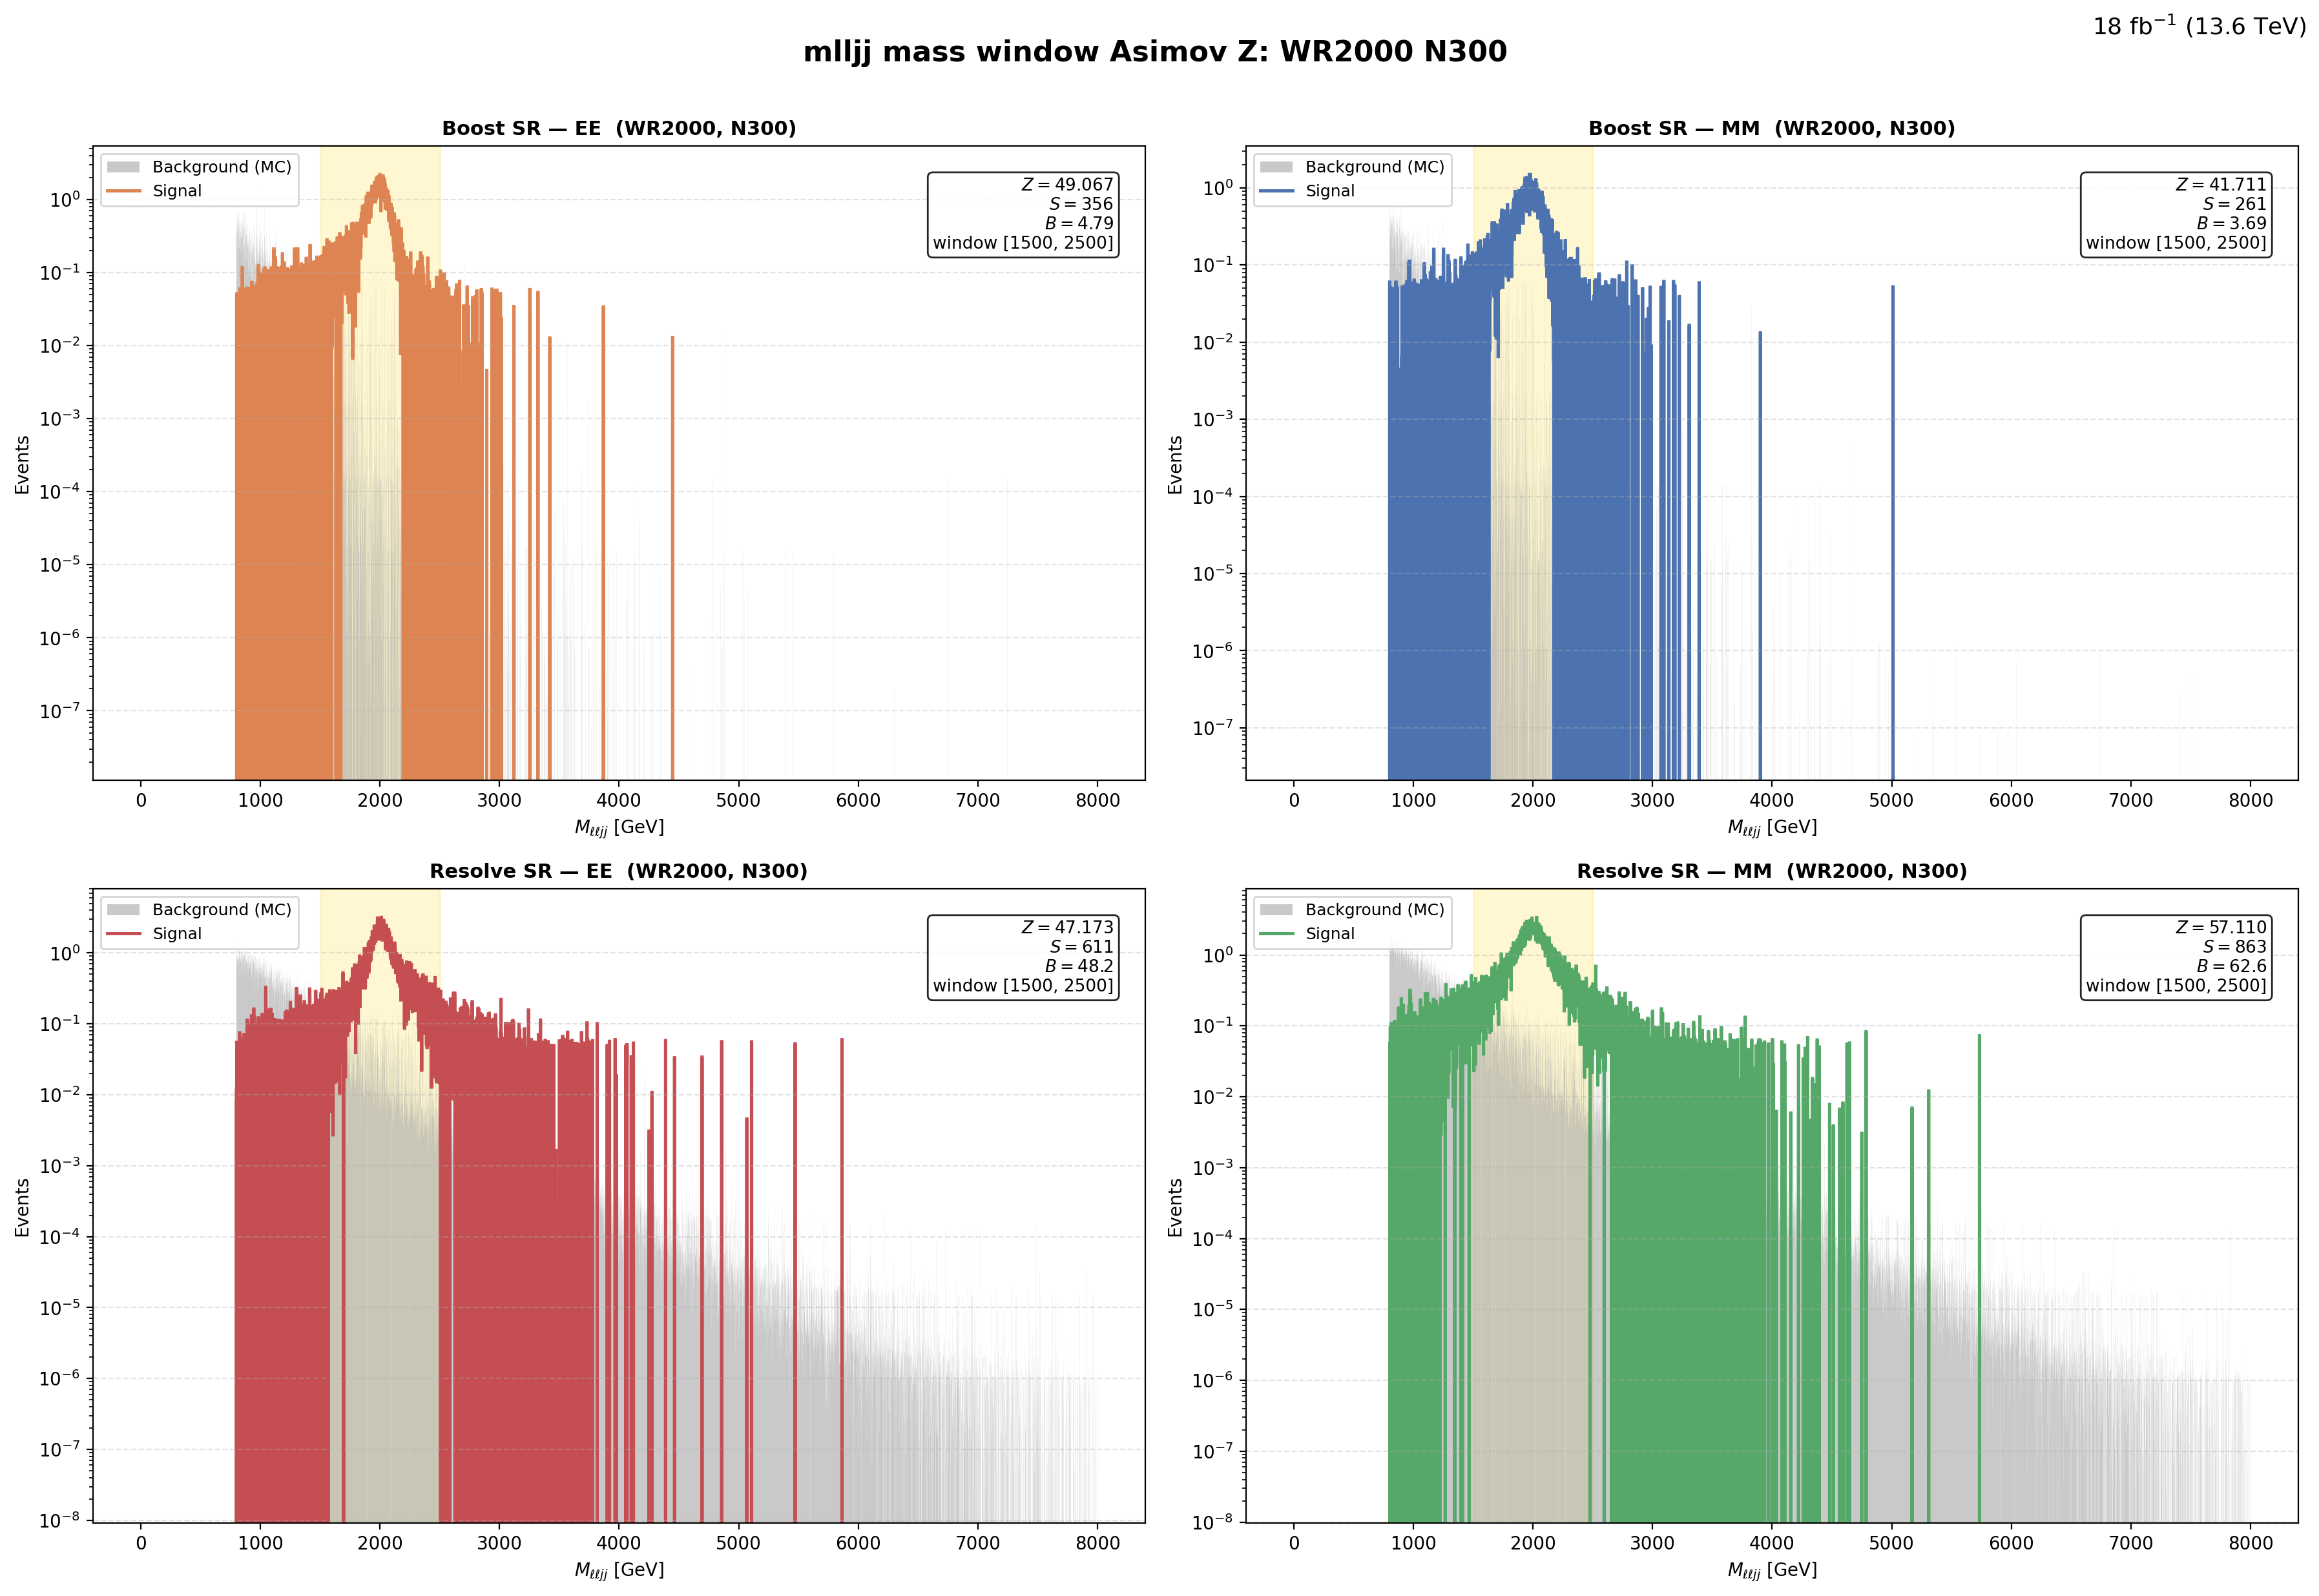

Values plotted in this chart, from the file beside it:
region, flavor, window_lo, window_hi, signal, background, asimov_z
Boost, EE, 1500, 2500, 356.2, 4.795, 49.07
Boost, MM, 1500, 2500, 261, 3.689, 41.71
Resolve, EE, 1500, 2500, 610.7, 48.18, 47.17
Resolve, MM, 1500, 2500, 863.4, 62.64, 57.11
